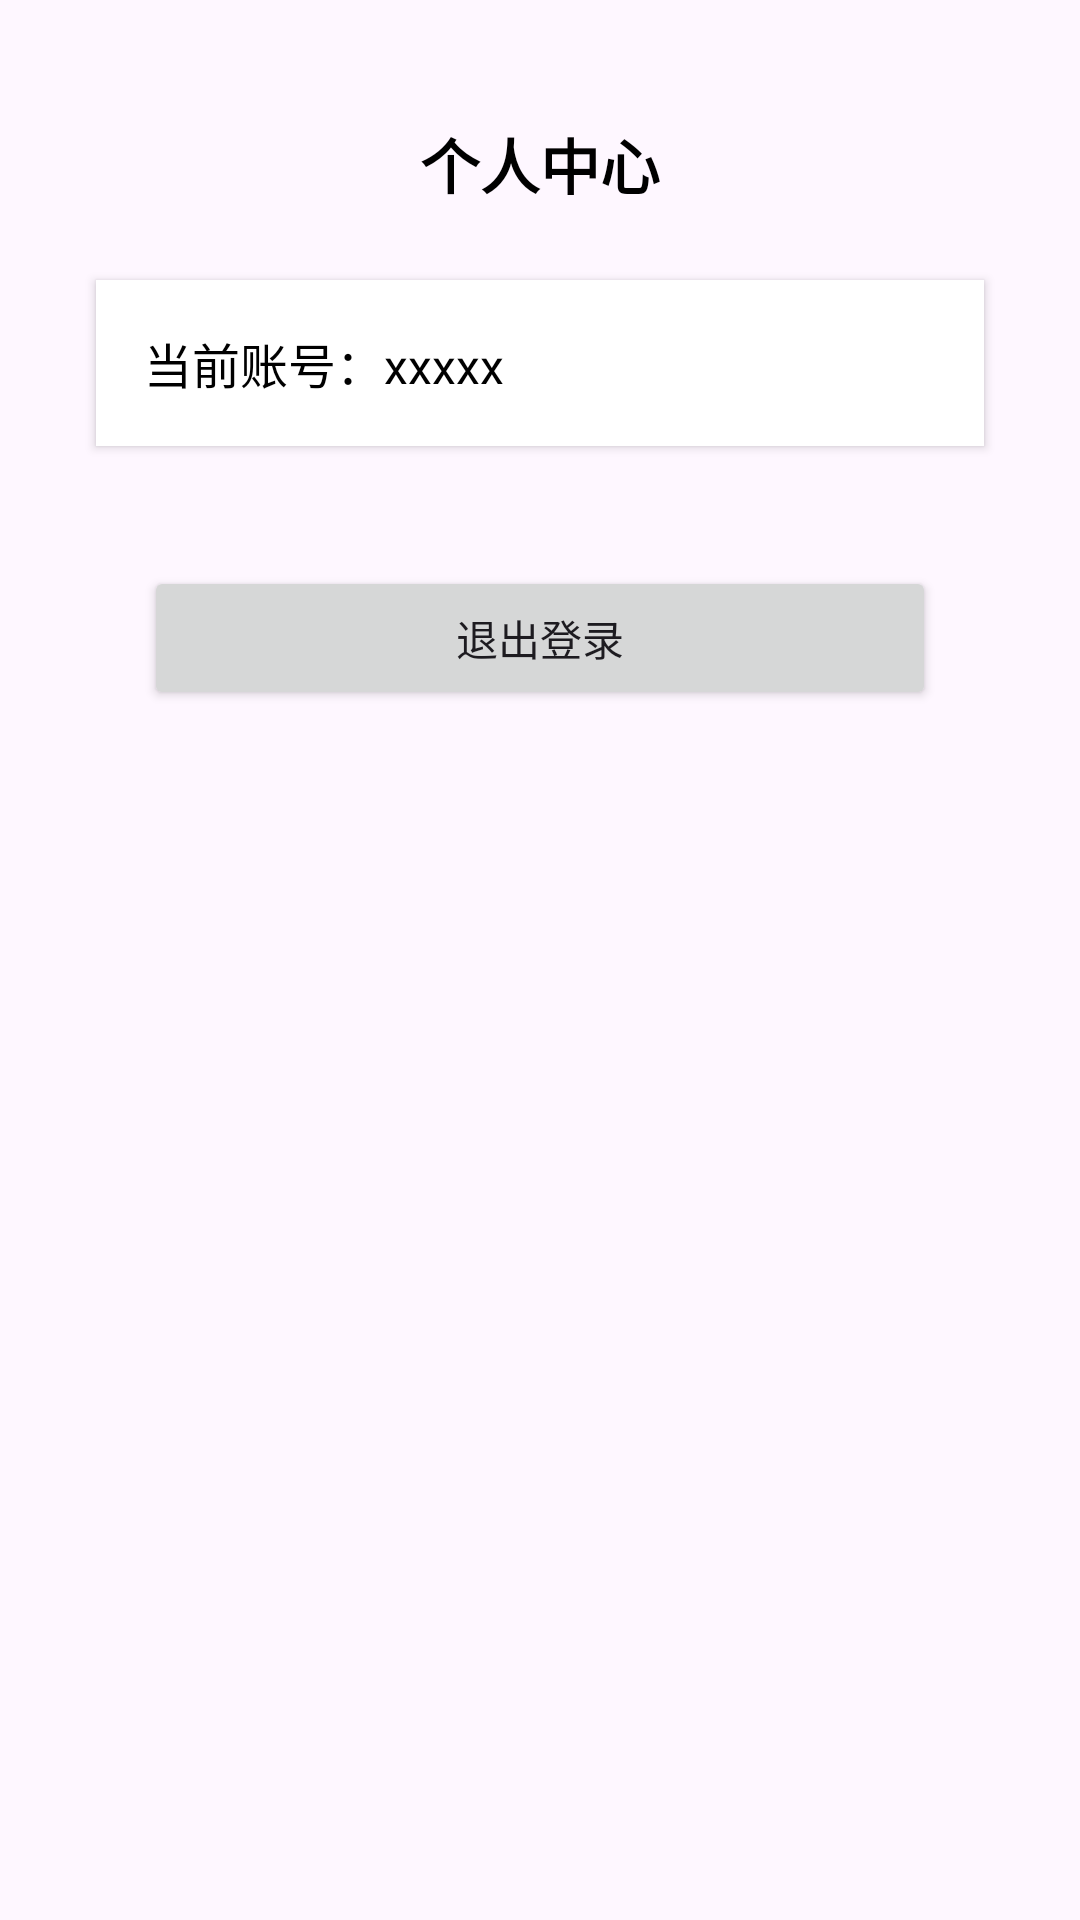

Layout XML and referenced resources for this Android screen:
<!-- AndroidManifest.xml: application theme Theme.Homerun_pet_android_productiontest -->
<!-- res/layout/production_staff_me.xml -->
<?xml version="1.0" encoding="utf-8"?>
<androidx.constraintlayout.widget.ConstraintLayout xmlns:android="http://schemas.android.com/apk/res/android"
    xmlns:app="http://schemas.android.com/apk/res-auto"
    xmlns:tools="http://schemas.android.com/tools"
    android:layout_width="match_parent"
    android:layout_height="match_parent"
    android:padding="16dp">

    
    <TextView
        android:id="@+id/tv_title"
        android:layout_width="wrap_content"
        android:layout_height="wrap_content"
        android:text="个人中心"
        android:textSize="20sp"
        android:textStyle="bold"
        android:textColor="@android:color/black"
        app:layout_constraintTop_toTopOf="parent"
        app:layout_constraintStart_toStartOf="parent"
        app:layout_constraintEnd_toEndOf="parent"
        android:layout_marginTop="24dp" />

    
    <LinearLayout
        android:id="@+id/layout_account_container"
        android:layout_width="0dp"
        android:layout_height="wrap_content"
        android:orientation="vertical"
        android:padding="16dp"
        android:background="@android:color/white"
        android:elevation="2dp"
        app:layout_constraintTop_toBottomOf="@id/tv_title"
        app:layout_constraintStart_toStartOf="parent"
        app:layout_constraintEnd_toEndOf="parent"
        android:layout_marginTop="24dp"
        android:layout_marginStart="16dp"
        android:layout_marginEnd="16dp">

        <TextView
            android:id="@+id/tv_current_account"
            android:layout_width="wrap_content"
            android:layout_height="wrap_content"
            android:text="当前账号：xxxxx"
            android:textSize="16sp"
            android:textColor="@android:color/black" />

    </LinearLayout>

    
    <Button
        android:id="@+id/btn_logout"
        android:layout_width="0dp"
        android:layout_height="wrap_content"
        android:text="退出登录"
        android:textAllCaps="false"
        android:layout_marginStart="32dp"
        android:layout_marginEnd="32dp"
        android:layout_marginTop="40dp"
        app:layout_constraintTop_toBottomOf="@id/layout_account_container"
        app:layout_constraintStart_toStartOf="parent"
        app:layout_constraintEnd_toEndOf="parent" />

</androidx.constraintlayout.widget.ConstraintLayout>
<!-- resources referenced by this layout -->
<resources>
  <style name="Theme.Homerun_pet_android_productiontest" parent="Base.Theme.Homerun_pet_android_productiontest" />
  <style name="Base.Theme.Homerun_pet_android_productiontest" parent="Theme.Material3.DayNight.NoActionBar">
          
          
      </style>
</resources>
